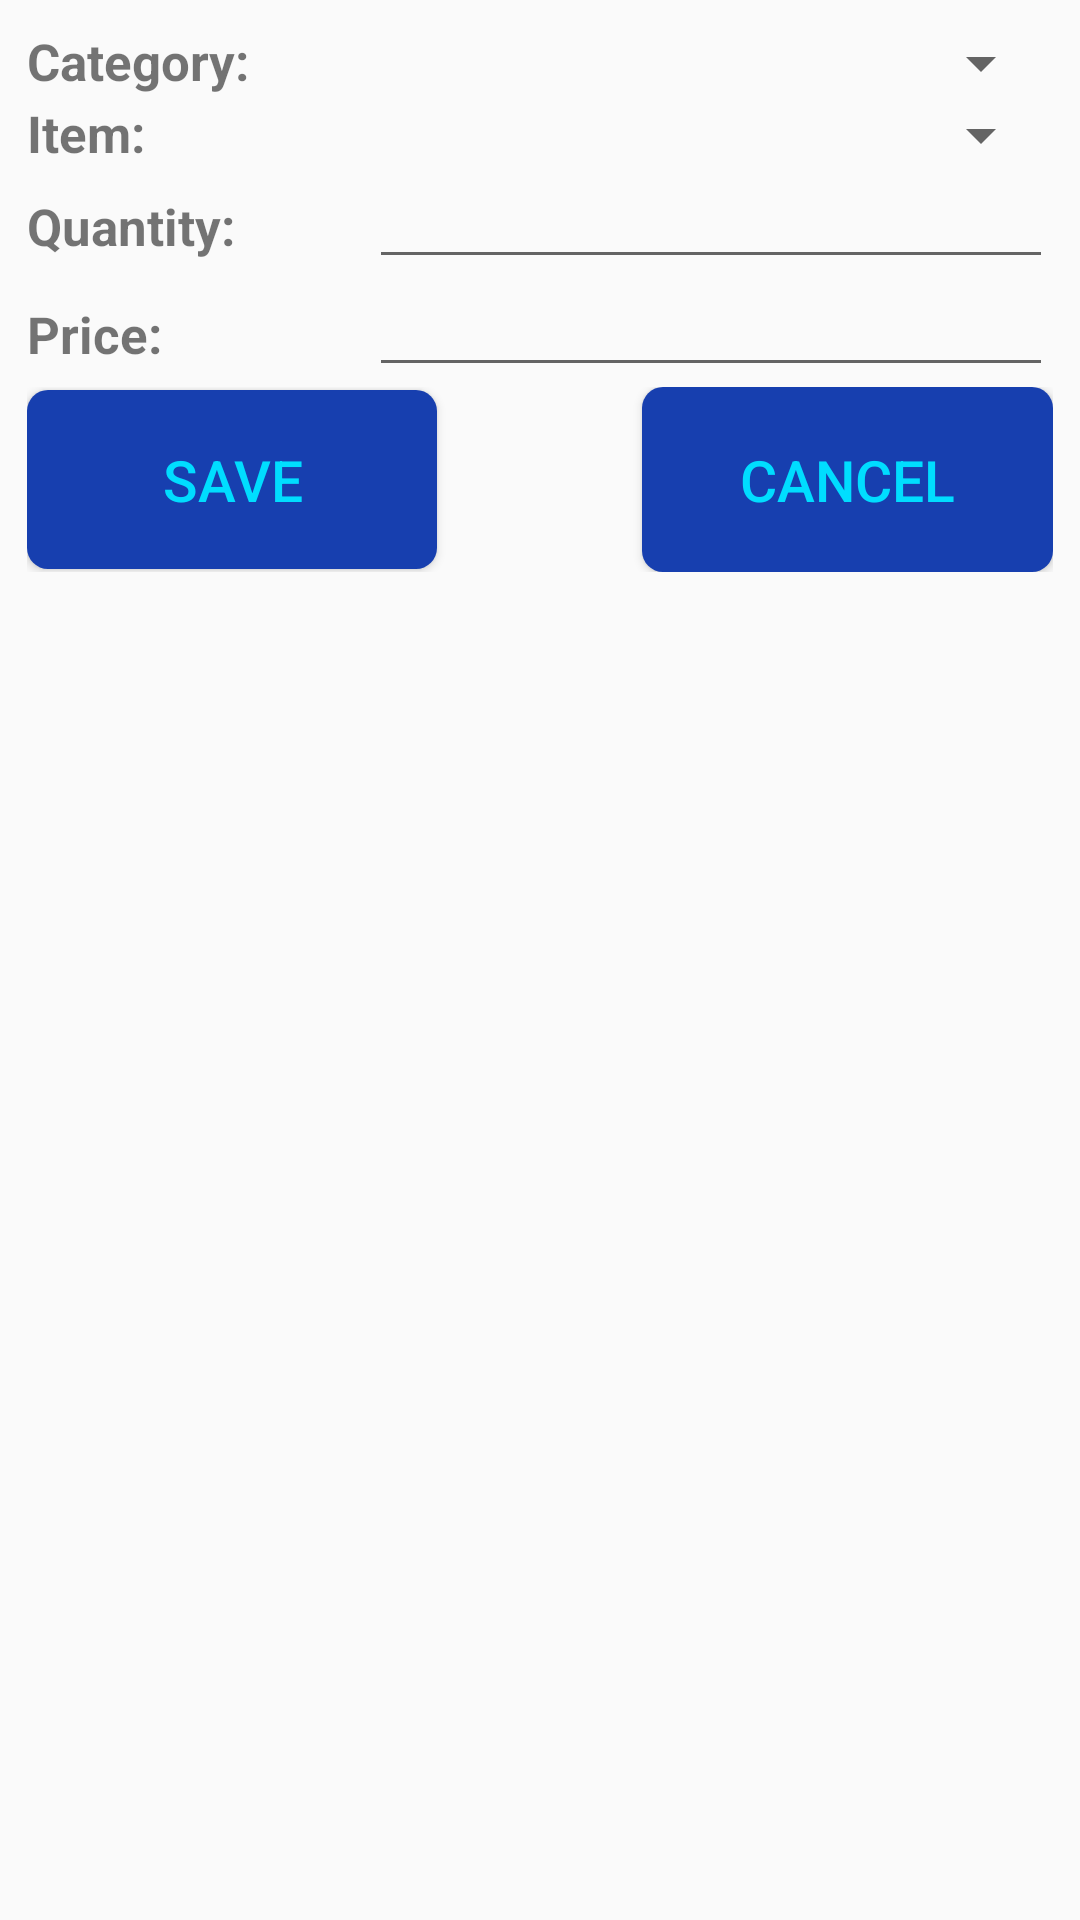

Produce the Android XML layout that renders to this screen, including the resource entries it uses.
<!-- AndroidManifest.xml: application theme AppTheme -->
<!-- res/layout/add_point_of_sale.xml -->
<?xml version="1.0" encoding="utf-8"?>
<LinearLayout xmlns:android="http://schemas.android.com/apk/res/android"
    android:orientation="vertical" android:layout_width="match_parent"
    android:layout_height="match_parent"
    android:padding="9dp">
    <LinearLayout
        android:layout_width="match_parent"
        android:layout_height="wrap_content"
        android:orientation="horizontal">
        <TextView
            android:layout_width="0dp"
            android:layout_height="wrap_content"
            android:layout_weight="1"
            android:text="Category:"
            android:textSize="17sp"
            android:textStyle="bold"/>
        <Spinner
            android:id="@+id/pOICategorySpinner"
            android:layout_width="0dp"
            android:layout_height="wrap_content"
            android:layout_weight="2"
            android:textSize="14sp"


            />
    </LinearLayout>
    <LinearLayout
        android:layout_width="match_parent"
        android:layout_height="wrap_content"
        android:orientation="horizontal"
       >
        <TextView
            android:layout_width="0dp"
            android:layout_height="wrap_content"
            android:text="Item:"
            android:layout_weight="1"
            android:textSize="17sp"
            android:textStyle="bold"/>
        <Spinner
            android:id="@+id/pOIItemSpinner"
            android:layout_width="0dp"
            android:layout_height="wrap_content"
            android:layout_weight="2"
            android:textSize="14sp"
            />
    </LinearLayout>
    <LinearLayout
        android:layout_width="match_parent"
        android:layout_height="wrap_content"
        android:orientation="horizontal"
       >
        <TextView
            android:layout_width="0dp"
            android:layout_height="wrap_content"
            android:layout_weight="1"
            android:text="Quantity:"
            android:textSize="17sp"
            android:textStyle="bold"/>
        <EditText
            android:id="@+id/pOIQuantityET"
            android:layout_width="0dp"
            android:layout_height="wrap_content"
            android:layout_weight="2"
            android:textSize="14sp"
            android:inputType="numberDecimal"
            />
    </LinearLayout>
    <LinearLayout
        android:layout_width="match_parent"
        android:layout_height="wrap_content"
        android:orientation="horizontal"
     >
        <TextView
            android:layout_width="0dp"
            android:layout_height="wrap_content"
            android:layout_weight="1"
            android:text="Price:"
            android:textSize="17sp"
            android:textStyle="bold"/>
        <EditText
            android:id="@+id/pOIPriceET"
            android:layout_width="0dp"
            android:layout_height="wrap_content"
            android:layout_weight="2"
            android:textSize="14sp"
            android:inputType="numberDecimal"
            />
    </LinearLayout>
    <LinearLayout
        android:layout_width="match_parent"
        android:layout_height="wrap_content"
        android:orientation="horizontal">
        <Button
            android:id="@+id/saveButton"
            android:onClick="saveButton"
            android:layout_width="0dp"
            android:layout_height="wrap_content"
            android:layout_weight="2"
            android:padding="17dp"
            android:text="Save"
            android:textSize="19sp"
            android:background="@drawable/additembtn_back"
            android:textColor="@android:color/holo_blue_bright"/>
        <TextView
            android:layout_width="0dp"
            android:layout_height="wrap_content"
            android:layout_weight="1"
            />
        <Button
            android:id="@+id/cancelButton"
            android:layout_width="0dp"
            android:layout_height="wrap_content"
            android:layout_weight="2"
            android:padding="18dp"
            android:text="cancel"
            android:textSize="19sp"
            android:background="@drawable/additembtn_back"
            android:textColor="@android:color/holo_blue_bright"/>
    </LinearLayout>

</LinearLayout>
<!-- resources referenced by this layout -->
<resources>
  <!-- drawable additembtn_back (drawable) -->
  <?xml version="1.0" encoding="utf-8"?>
  <selector xmlns:android="http://schemas.android.com/apk/res/android">
  <item android:drawable="@drawable/additem_activebutton" android:state_pressed="false"/>
      <item android:drawable="@color/addItmBtnColourInactive" android:state_pressed="true"/>
  </selector>
  <style name="AppTheme" parent="Theme.AppCompat.Light.DarkActionBar">
          
          <item name="colorPrimary">@color/colorPrimary</item>
          <item name="colorPrimaryDark">@color/colorPrimaryDark</item>
          <item name="colorAccent">@color/colorAccent</item>
      </style>
  <!-- drawable additem_activebutton (drawable) -->
  <?xml version="1.0" encoding="utf-8"?>
  <shape xmlns:android="http://schemas.android.com/apk/res/android">
  <corners android:radius="7dp" />
      <solid android:color="@color/addItmBtnColour"/>
  
  </shape>
  <color name="addItmBtnColourInactive">#790768</color>
  <color name="colorPrimary">#FF4081</color>
  <color name="colorPrimaryDark">#FF4081</color>
  <color name="colorAccent">#FF4081</color>
  <color name="addItmBtnColour">#173faf</color>
</resources>
